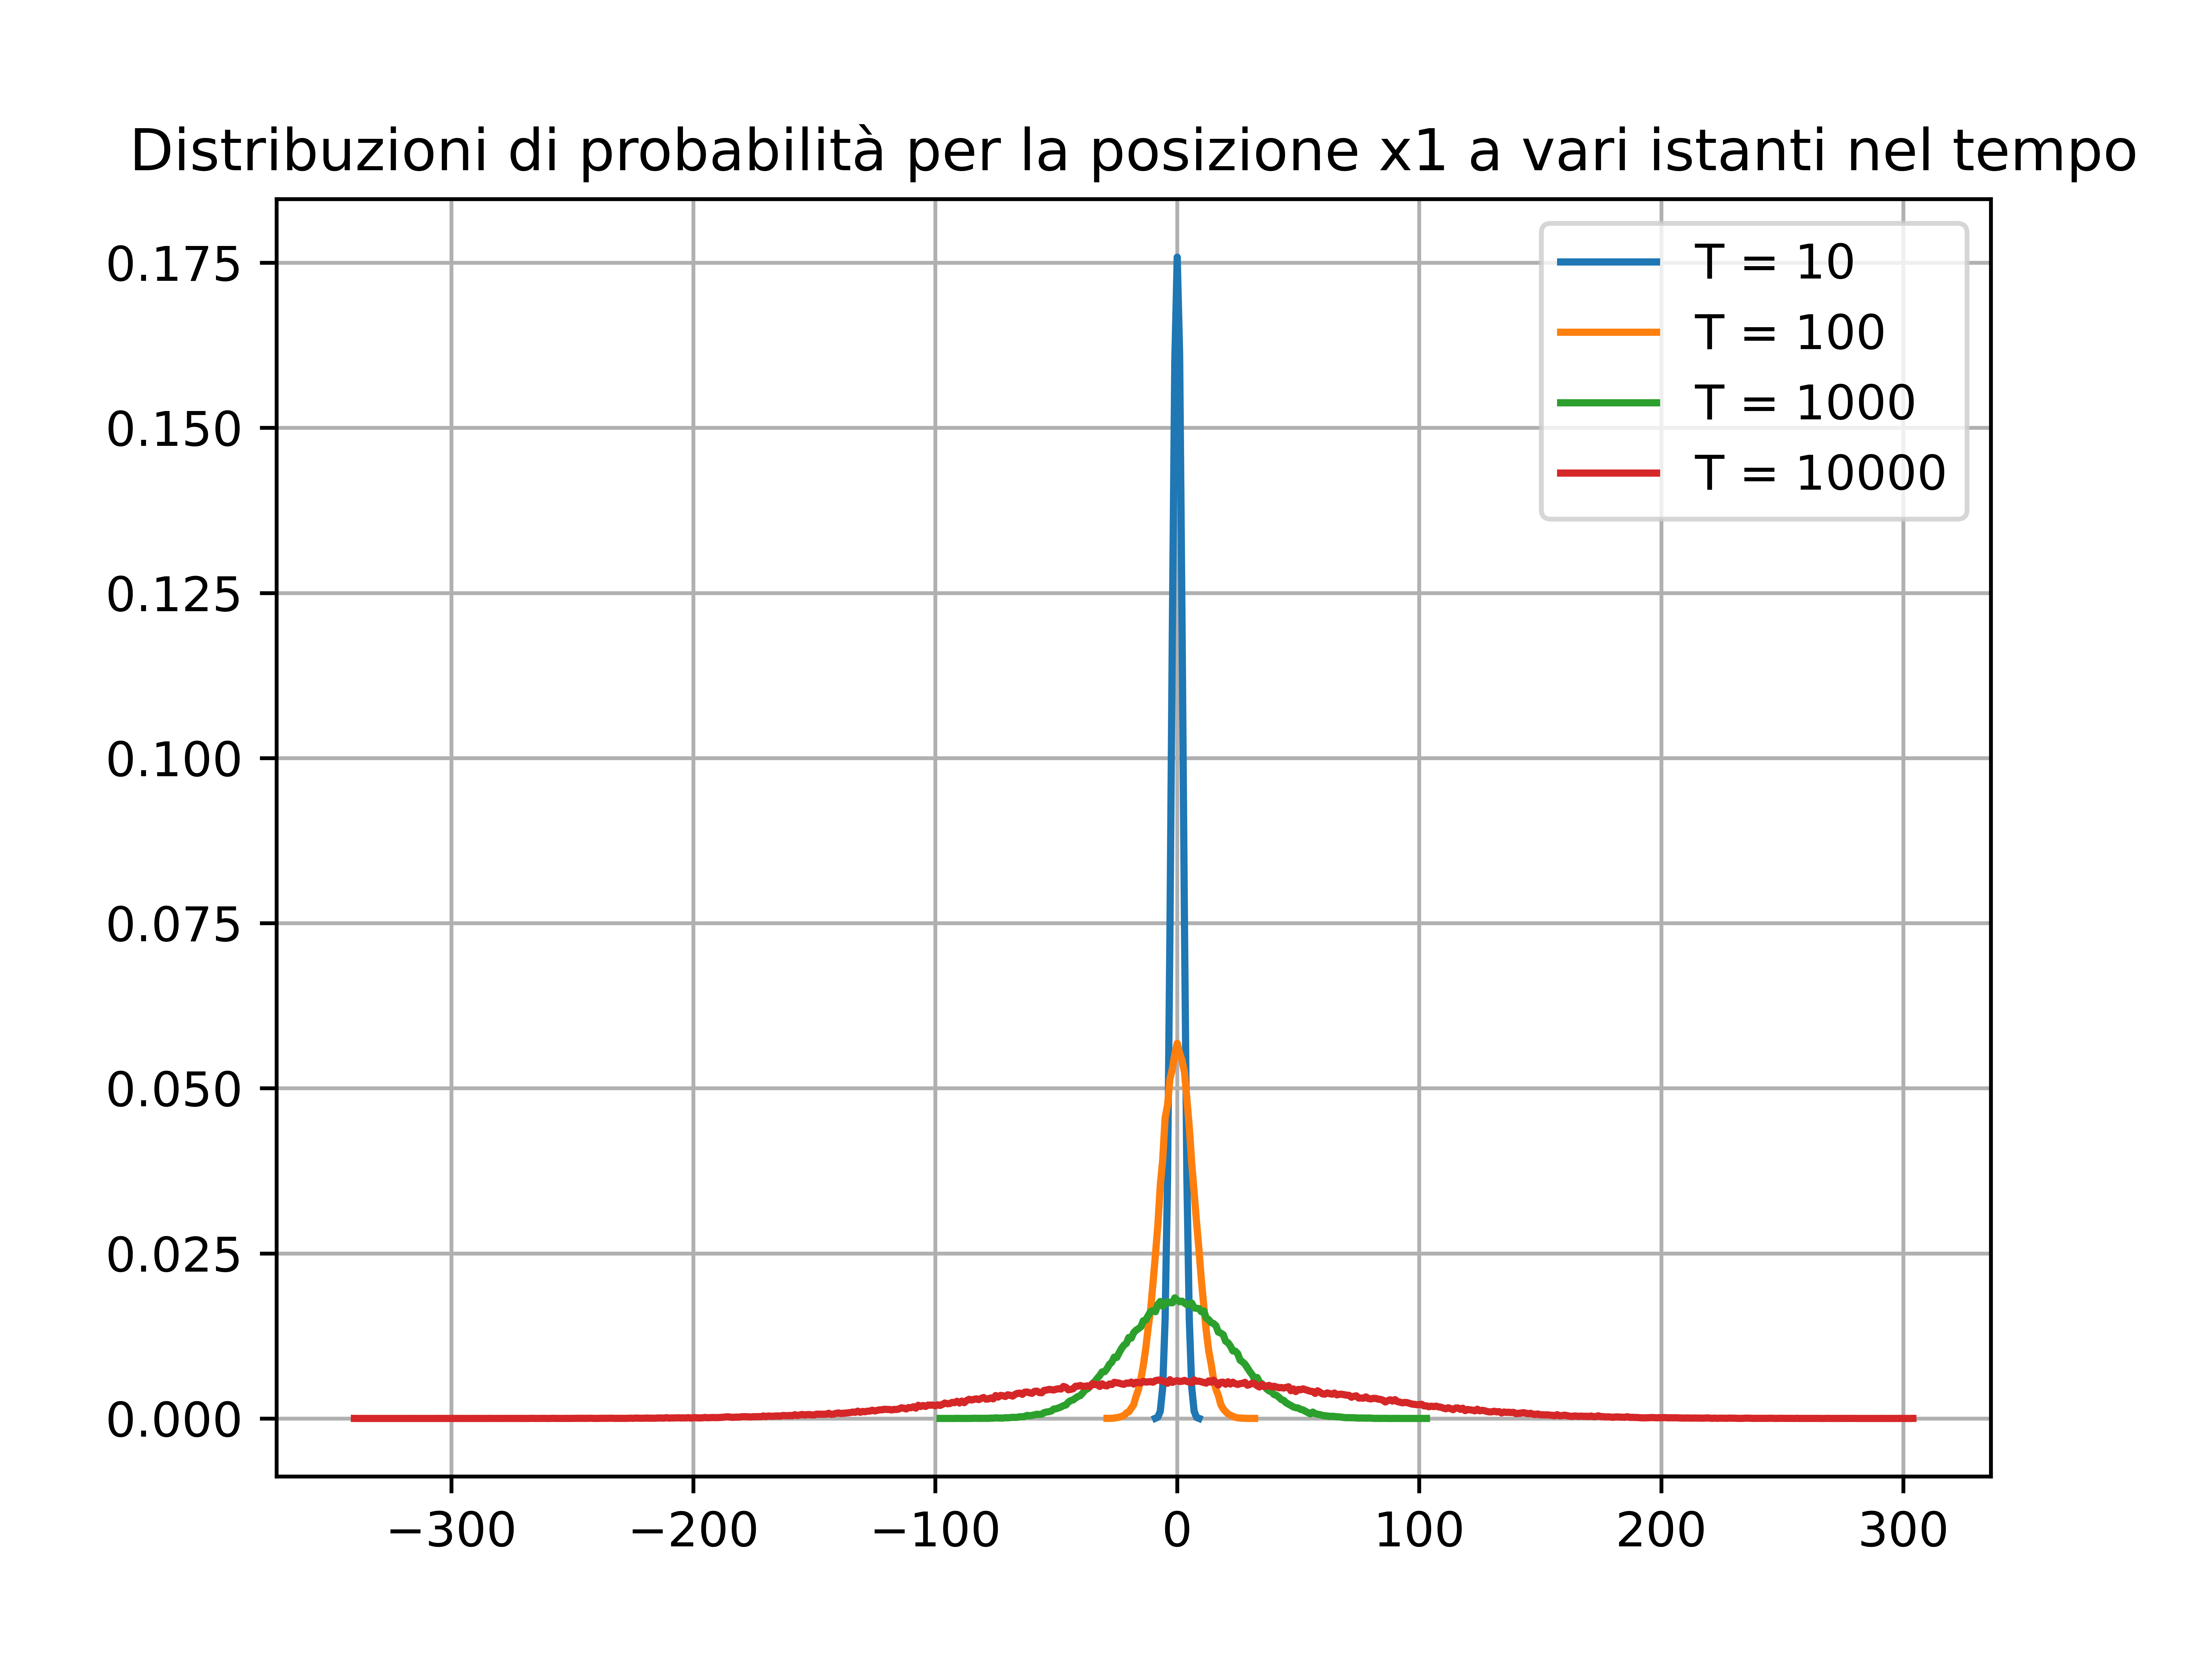

Recreate this plot in Python.
import matplotlib.pyplot as plt
import numpy as np

t10 = np.loadtxt('hist10.txt', unpack = True)
t100 = np.loadtxt('hist100.txt', unpack = True)
t1000 = np.loadtxt('hist1000.txt', unpack = True)
t10000 = np.loadtxt('hist10000.txt', unpack = True)

plt.plot(t10[0], t10[1], label = 'T = 10')
plt.plot(t100[0], t100[1], label = 'T = 100')
plt.plot(t1000[0], t1000[1], label = 'T = 1000')
plt.plot(t10000[0], t10000[1], label = 'T = 10000')

plt.legend()
plt.grid()
plt.title('Distribuzioni di probabilità per la posizione x1 a vari istanti nel tempo')


plt.savefig('istogrammiOneVariable.png', dpi=1200)
plt.show()
